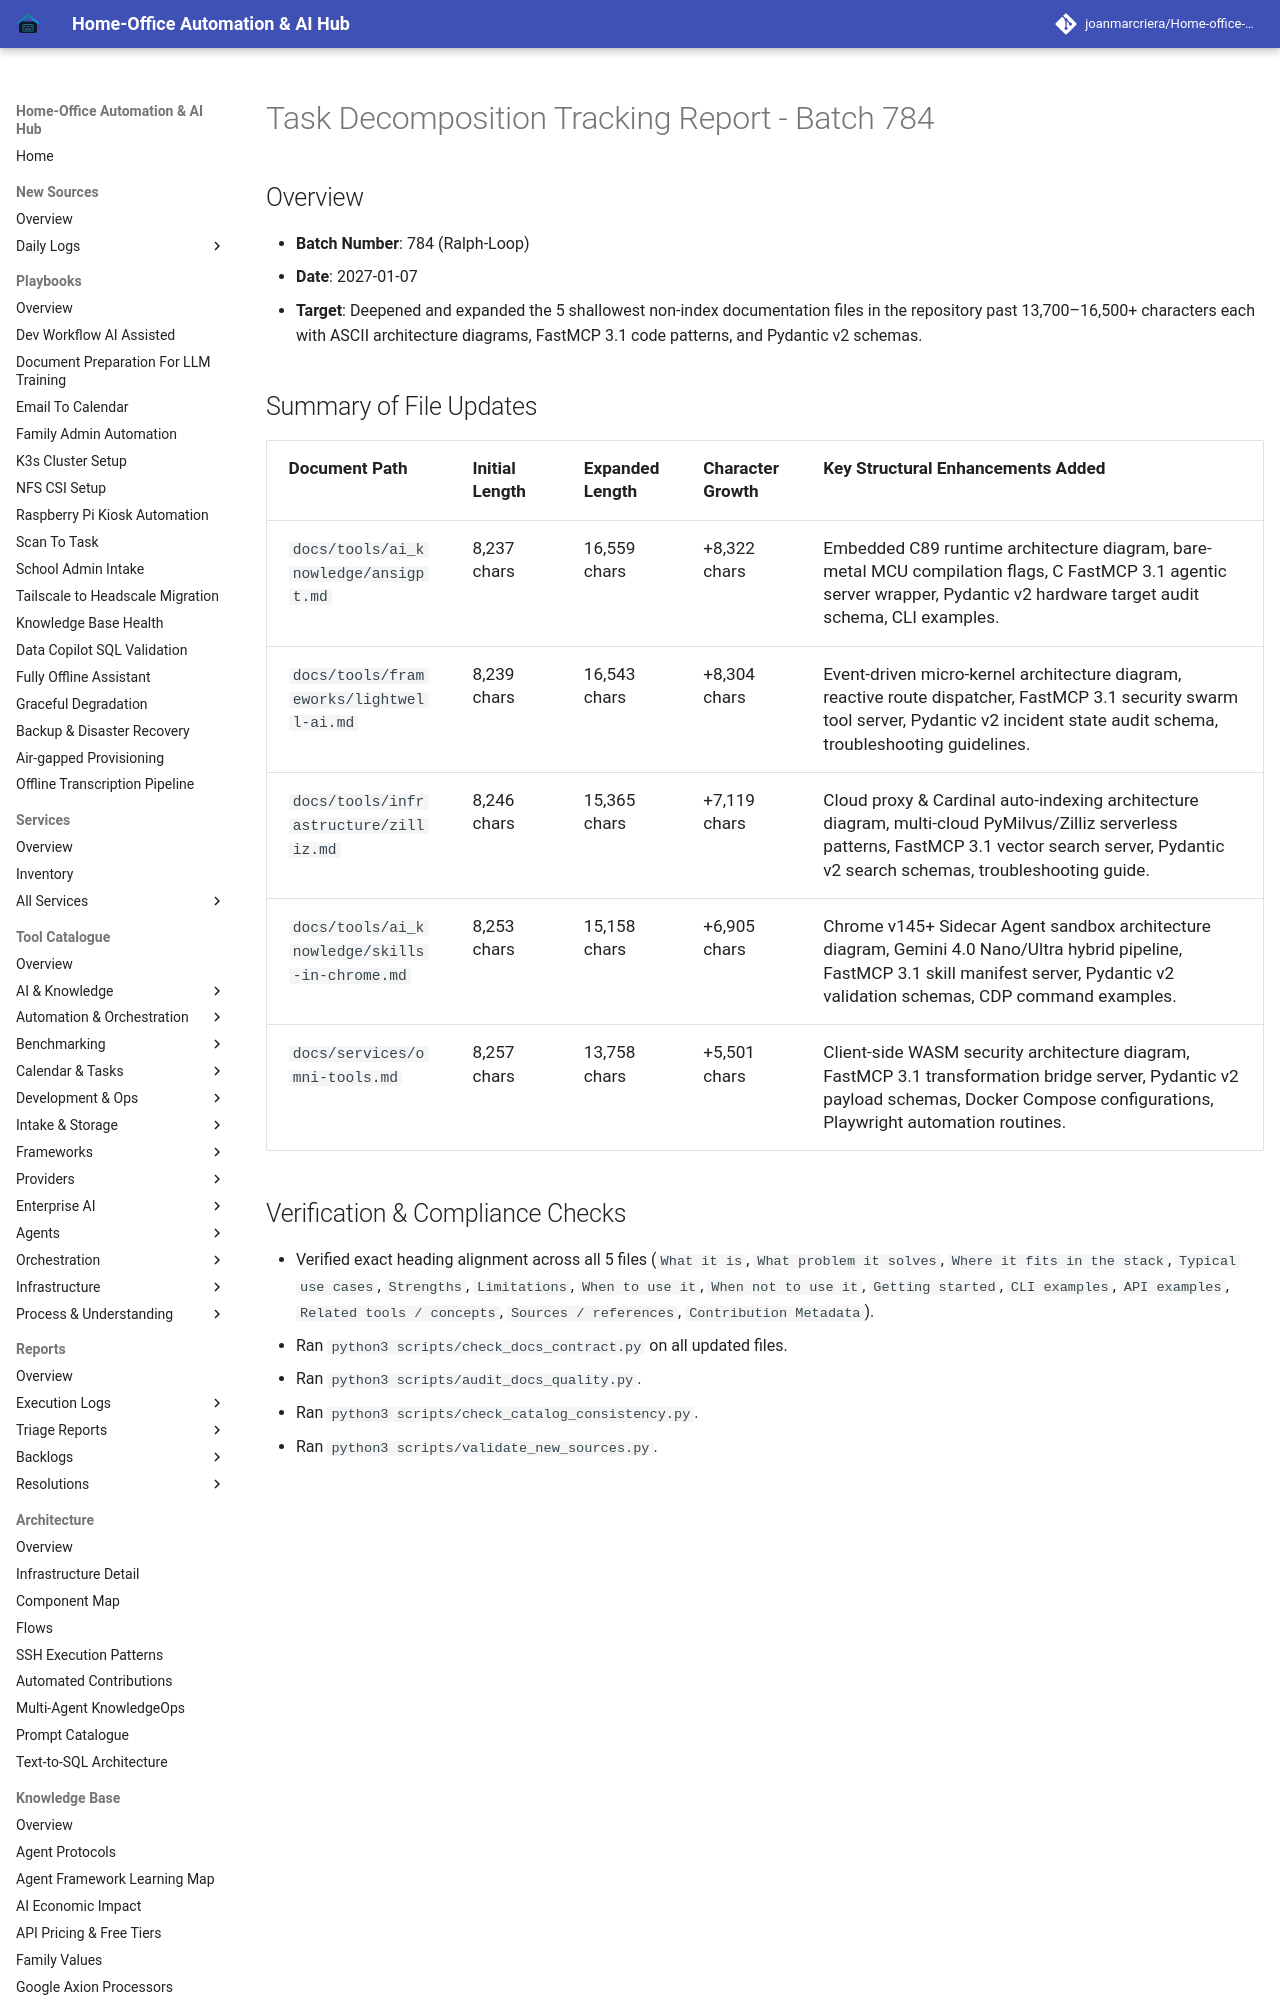

repository: joanmarcriera/Home-office-automations · page: reports/task-decomposition-batch-784/index.html · generator: mkdocs

# Task Decomposition Tracking Report - Batch 784

## Overview
- **Batch Number**: 784 (Ralph-Loop)
- **Date**: 2027-01-07
- **Target**: Deepened and expanded the 5 shallowest non-index documentation files in the repository past 13,700–16,500+ characters each with ASCII architecture diagrams, FastMCP 3.1 code patterns, and Pydantic v2 schemas.
